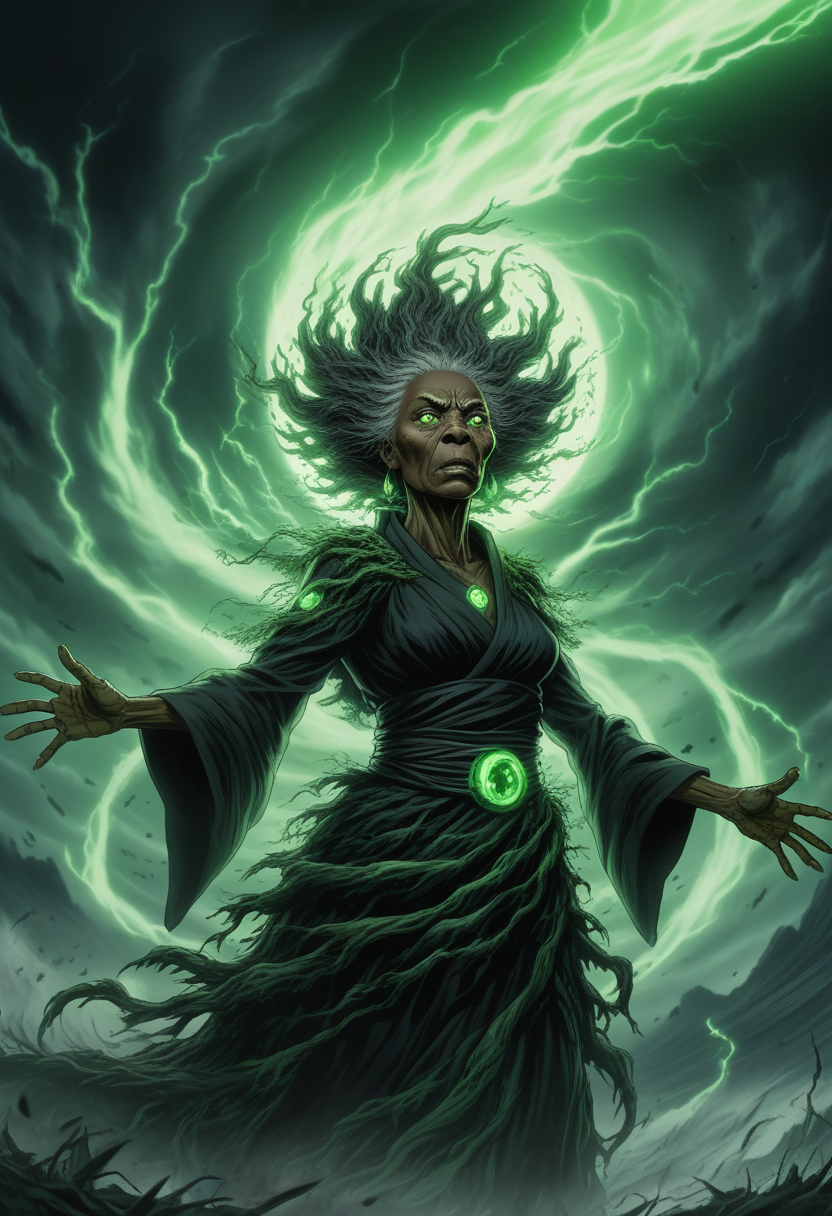
Generation parameters embedded in this image by AUTOMATIC1111 Stable Diffusion web UI or a fork of it (Forge, ...) (PNG 'parameters' text chunk):
(((masterpiece))),(best quality),((ultra-detailed)),ghibli,design,illustrator,anime style,
 featured on pixiv,  fantasy art,  anime style,  manga style,  highly detailed,  
black elder druid woman, an epic dramatic catastrophic image of a tornado of desperate souls, in motion, soft acid green light, austere, portrait
Negative prompt: ( nude:1.2)
Steps: 22, Sampler: Euler a, CFG scale: 3.5, Seed: 2151735725, Size: 832x1216, Model hash: ccbf759201, Model: AIPG add X, VAE hash: 235745af8d, VAE: madebyollinsdxl-vae-fp16-fix.safetensors, ENSD: 2828, Discard penultimate sigma: True, SGM noise multiplier: True, Version: f0.0.17v1.8.0rc-latest-276-g29be1da7